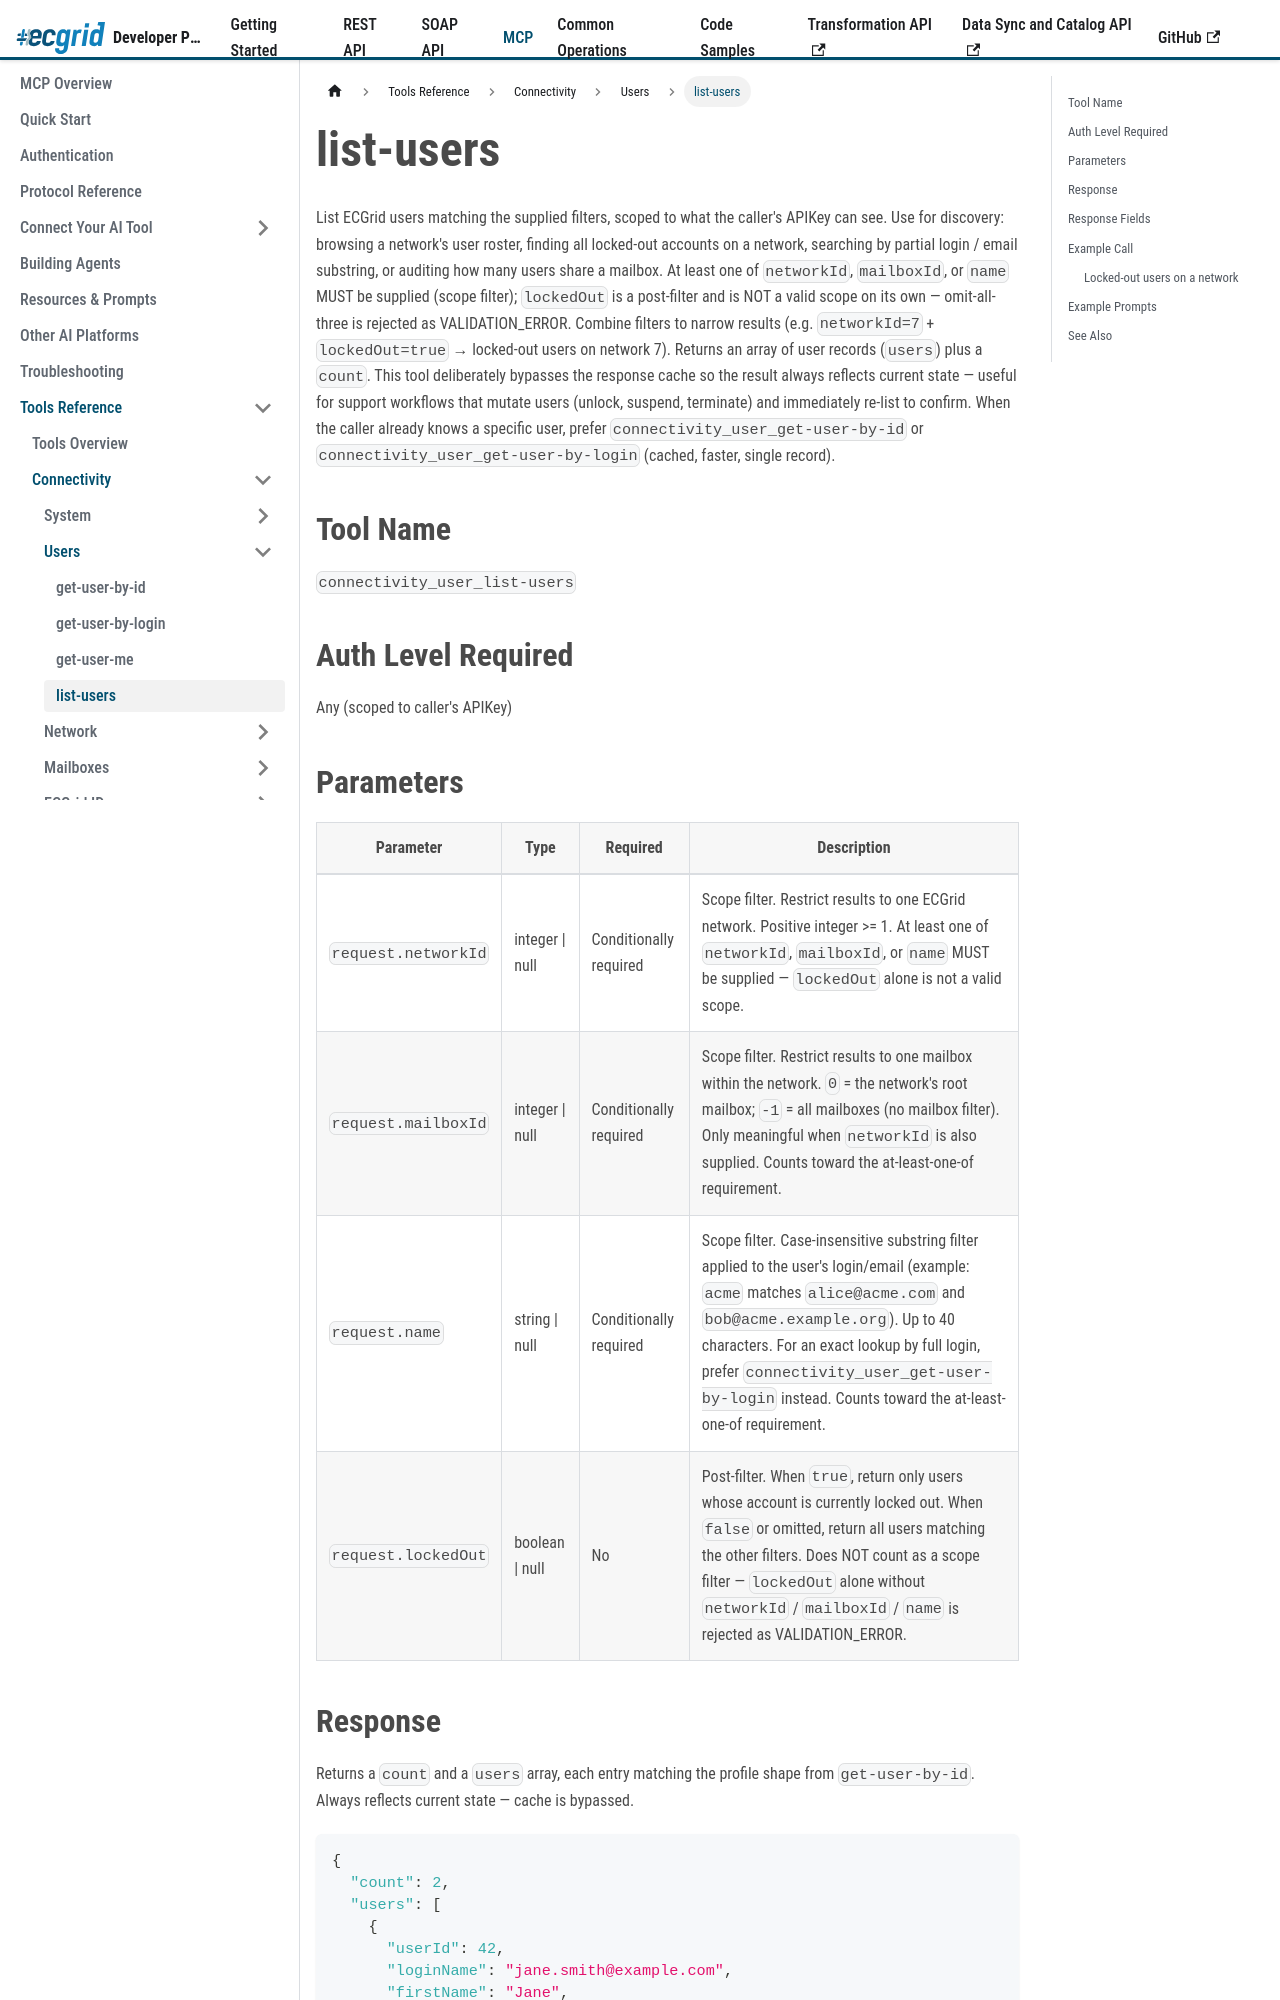

repository: LorenData/ecgrid-developer-documentation · page: docs/mcp/tools/connectivity/users/list-users.html · generator: docusaurus

---
title: list-users
---

{/*
AI Attribution — Loren Data AI Use Policy §8.2
Tool: Claude Code (Anthropic)
2026-07-06: list-users tool reference - Greg Kolinski
*/}

# list-users

List ECGrid users matching the supplied filters, scoped to what the caller's APIKey can see. Use for discovery: browsing a network's user roster, finding all locked-out accounts on a network, searching by partial login / email substring, or auditing how many users share a mailbox. At least one of `networkId`, `mailboxId`, or `name` MUST be supplied (scope filter); `lockedOut` is a post-filter and is NOT a valid scope on its own — omit-all-three is rejected as VALIDATION_ERROR. Combine filters to narrow results (e.g. `networkId=7` + `lockedOut=true` → locked-out users on network 7). Returns an array of user records (`users`) plus a `count`. This tool deliberately bypasses the response cache so the result always reflects current state — useful for support workflows that mutate users (unlock, suspend, terminate) and immediately re-list to confirm. When the caller already knows a specific user, prefer `connectivity_user_get-user-by-id` or `connectivity_user_get-user-by-login` (cached, faster, single record).

## Tool Name

`connectivity_user_list-users`

## Auth Level Required

Any (scoped to caller's APIKey)
